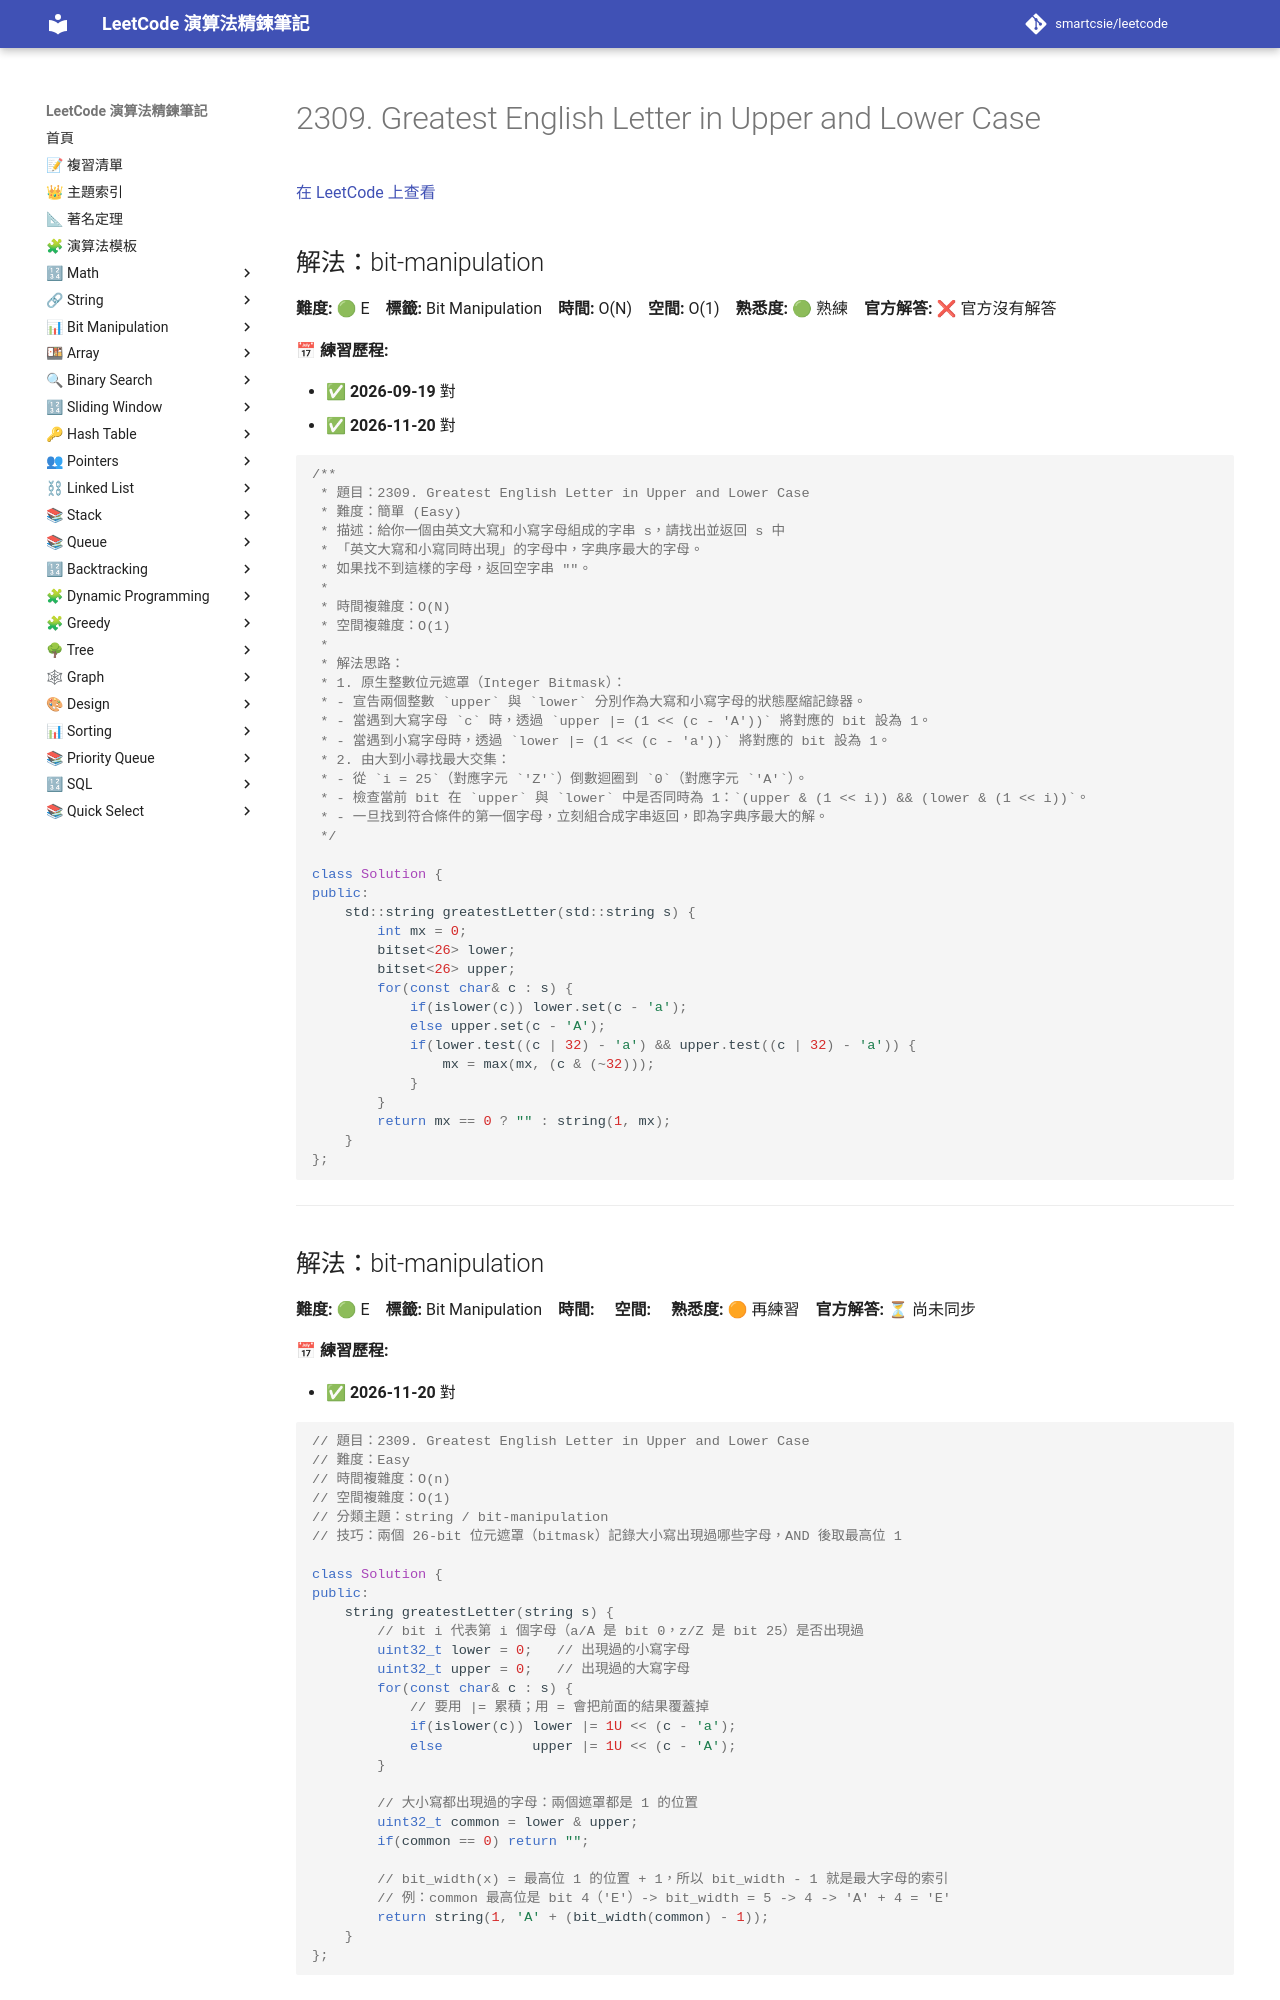

repository: smartcsie/leetcode · page: problems/2309/index.html · generator: mkdocs

# 2309. Greatest English Letter in Upper and Lower Case

[在 LeetCode 上查看](https://leetcode.com/problems/greatest-english-letter-in-upper-and-lower-case/)

## 解法：bit-manipulation

**難度:** 🟢 E　**標籤:** Bit Manipulation　**時間:** O(N)　**空間:** O(1)　**熟悉度:** 🟢 熟練　**官方解答:** ❌ 官方沒有解答

**📅 練習歷程:**

- ✅ **2026-09-19** 對
- ✅ **2026-11-20** 對

```cpp
/**
 * 題目：2309. Greatest English Letter in Upper and Lower Case
 * 難度：簡單 (Easy)
 * 描述：給你一個由英文大寫和小寫字母組成的字串 s，請找出並返回 s 中
 * 「英文大寫和小寫同時出現」的字母中，字典序最大的字母。
 * 如果找不到這樣的字母，返回空字串 ""。
 *
 * 時間複雜度：O(N)
 * 空間複雜度：O(1)
 *
 * 解法思路：
 * 1. 原生整數位元遮罩（Integer Bitmask）：
 * - 宣告兩個整數 `upper` 與 `lower` 分別作為大寫和小寫字母的狀態壓縮記錄器。
 * - 當遇到大寫字母 `c` 時，透過 `upper |= (1 << (c - 'A'))` 將對應的 bit 設為 1。
 * - 當遇到小寫字母時，透過 `lower |= (1 << (c - 'a'))` 將對應的 bit 設為 1。
 * 2. 由大到小尋找最大交集：
 * - 從 `i = 25`（對應字元 `'Z'`）倒數迴圈到 `0`（對應字元 `'A'`）。
 * - 檢查當前 bit 在 `upper` 與 `lower` 中是否同時為 1：`(upper & (1 << i)) && (lower & (1 << i))`。
 * - 一旦找到符合條件的第一個字母，立刻組合成字串返回，即為字典序最大的解。
 */

class Solution {
public:
    std::string greatestLetter(std::string s) {
        int mx = 0;
        bitset<26> lower;
        bitset<26> upper;
        for(const char& c : s) {
            if(islower(c)) lower.set(c - 'a');
            else upper.set(c - 'A');
            if(lower.test((c | 32) - 'a') && upper.test((c | 32) - 'a')) {
                mx = max(mx, (c & (~32)));
            }
        }
        return mx == 0 ? "" : string(1, mx);
    }
};
```

---
